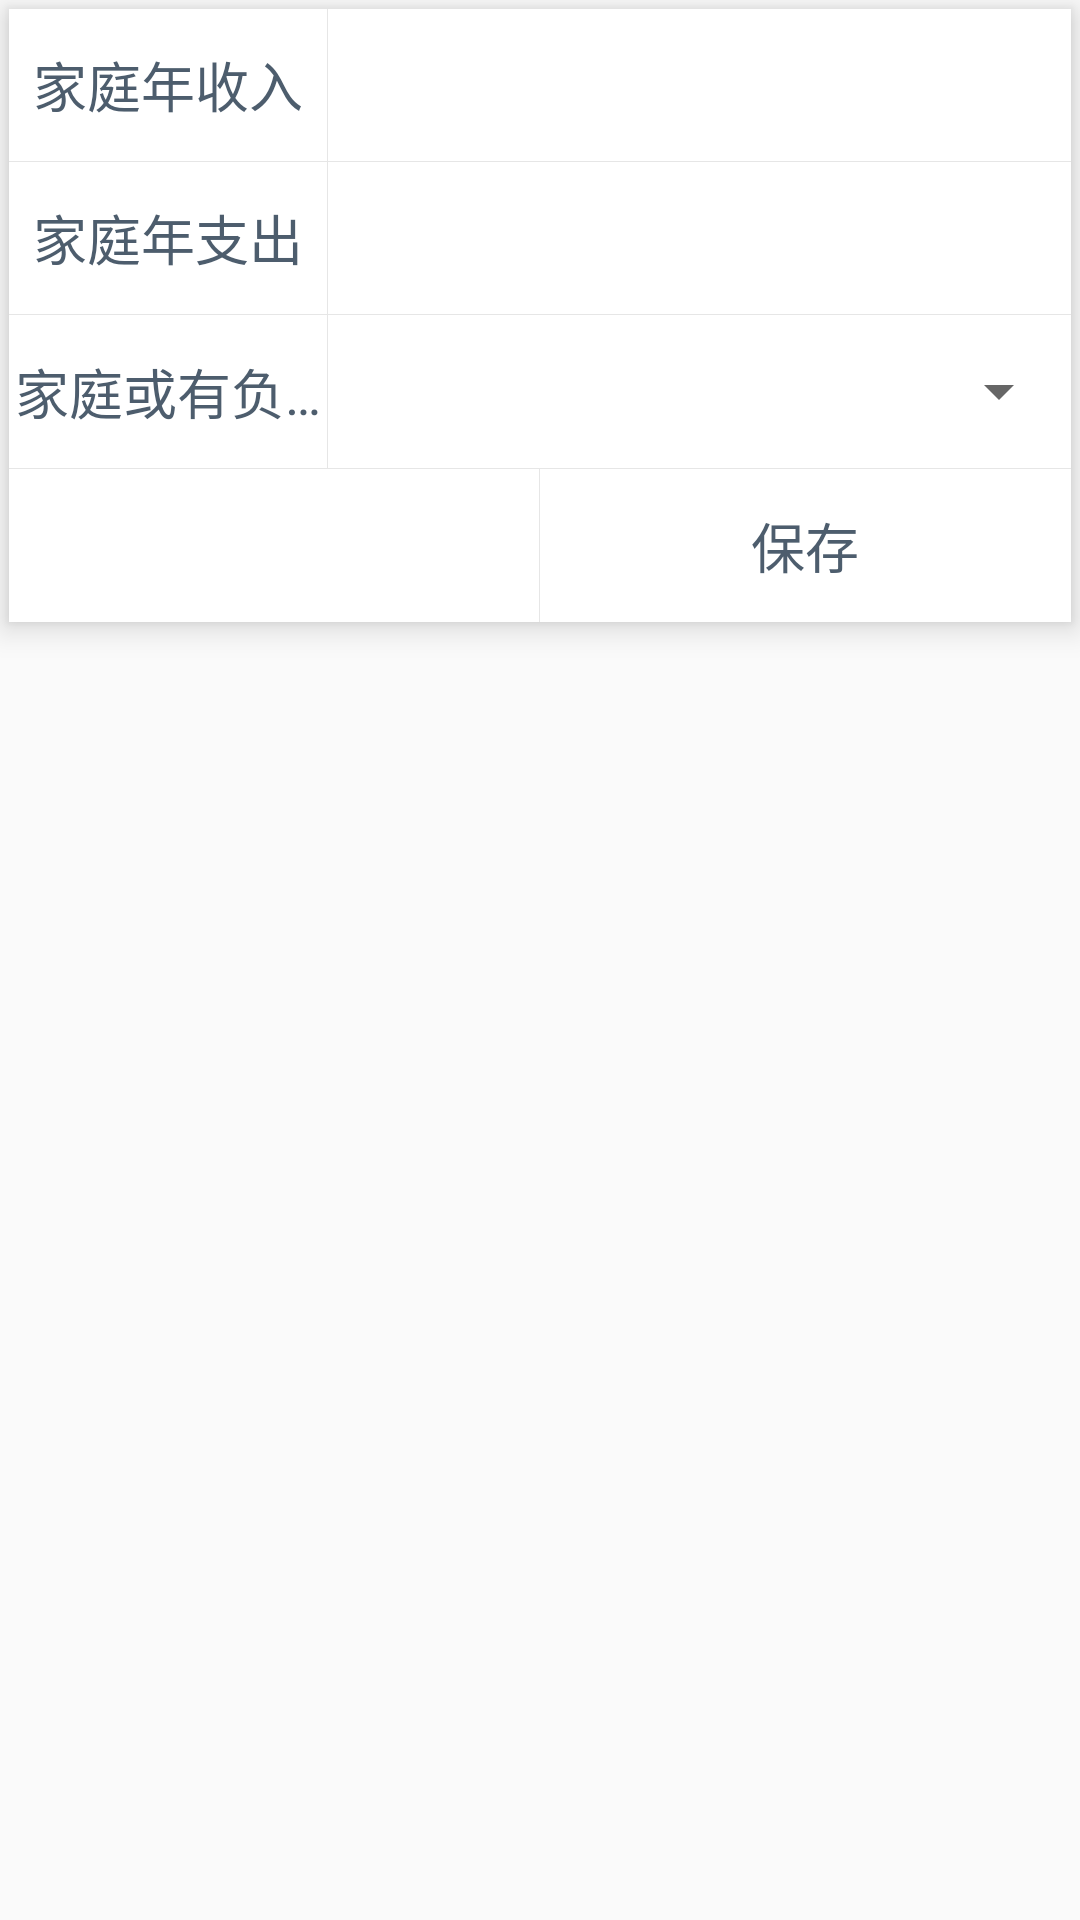

Here is an Android app screen rendered from its layout file. Give the layout XML and the strings, colors and styles it references.
<!-- AndroidManifest.xml: application theme AppTheme -->
<!-- res/layout/fragment_family_finance.xml -->
<FrameLayout xmlns:android="http://schemas.android.com/apk/res/android"
    xmlns:tools="http://schemas.android.com/tools"
    android:layout_width="match_parent"
    android:layout_height="match_parent"
    android:background="@null"
    tools:context="com.pump.ia.fragment.form.share.FamilyFinanceFragment">

    <LinearLayout
        android:orientation="vertical"
        android:background="@color/white"
        android:layout_margin="3dp"
        android:elevation="6dp"
        android:layout_width="match_parent"
        android:layout_height="wrap_content">

        <LinearLayout
            android:orientation="vertical"
            android:layout_width="match_parent"
            android:layout_height="153dp">

            <LinearLayout
                android:layout_weight="1"
                android:layout_width="match_parent"
                android:layout_height="0dp">

                <TextView
                    android:layout_weight="3"
                    android:text="家庭年收入"
                    android:textColor="@color/blue_band_dark2"
                    android:gravity="center"
                    android:textSize="18sp"
                    android:layout_width="0dp"
                    android:layout_height="match_parent"
                    android:singleLine="true" />
                <View
                    android:background="@color/gray_light"
                    android:layout_width="1px"
                    android:layout_height="match_parent"/>
                <EditText
                    android:background="@null"
                    android:textColorHint="@color/gray_light"
                    android:gravity="center"
                    android:textColor="@color/dark"
                    android:layout_weight="7"
                    android:layout_width="0dp"
                    android:layout_height="match_parent"
                    android:singleLine="true" />
            </LinearLayout>

            <View
                android:background="@color/gray_light"
                android:layout_width="match_parent"
                android:layout_height="1px"/>

            <LinearLayout
                android:layout_weight="1"
                android:layout_width="match_parent"
                android:layout_height="0dp">

                <TextView
                    android:layout_weight="3"
                    android:text="家庭年支出"
                    android:textColor="@color/blue_band_dark2"
                    android:gravity="center"
                    android:textSize="18sp"
                    android:layout_width="0dp"
                    android:layout_height="match_parent"
                    android:singleLine="true" />
                <View
                    android:background="@color/gray_light"
                    android:layout_width="1px"
                    android:layout_height="match_parent"/>
                <EditText
                    android:background="@null"
                    android:textColorHint="@color/gray_light"
                    android:gravity="center"
                    android:textColor="@color/dark"
                    android:layout_weight="7"
                    android:layout_width="0dp"
                    android:layout_height="match_parent"
                    android:singleLine="true" />
            </LinearLayout>

            <View
                android:background="@color/gray_light"
                android:layout_width="match_parent"
                android:layout_height="1px"/>

            <LinearLayout
                android:layout_weight="1"
                android:layout_width="match_parent"
                android:layout_height="0dp">

                <TextView
                    android:layout_weight="3"
                    android:text="家庭或有负债"
                    android:textColor="@color/blue_band_dark2"
                    android:gravity="center"
                    android:textSize="18sp"
                    android:layout_width="0dp"
                    android:layout_height="match_parent"
                    android:singleLine="true" />
                <View
                    android:background="@color/gray_light"
                    android:layout_width="1px"
                    android:layout_height="match_parent"/>
                <Spinner
                    android:layout_weight="7"
                    android:layout_width="0dp"
                    android:layout_height="match_parent"></Spinner>
            </LinearLayout>
        </LinearLayout>

        <View
            android:background="@color/gray_light"
            android:layout_width="match_parent"
            android:layout_height="1px"/>

        <LinearLayout
            android:layout_width="match_parent"
            android:layout_height="51dp">

            <TextView
                android:layout_weight="1"
                android:text=""
                android:textColor="@color/blue_band_dark2"
                android:gravity="center"
                android:textSize="18sp"
                android:layout_width="0dp"
                android:layout_height="match_parent"
                android:singleLine="true" />
            <View
                android:background="@color/gray_light"
                android:layout_width="1px"
                android:layout_height="match_parent"/>

            <TextView
                android:id="@+id/tv_form_save"
                android:background="@drawable/white_bg_blue_ripple"
                android:layout_weight="1"
                android:text="保存"
                android:textColor="@color/blue_band_dark2"
                android:gravity="center"
                android:textSize="18sp"
                android:layout_width="0dp"
                android:layout_height="match_parent"
                android:singleLine="true" />

        </LinearLayout>

    </LinearLayout>

</FrameLayout>
<!-- resources referenced by this layout -->
<resources>
  <color name="blue_band_dark2">#4d5d6d</color>
  <color name="dark">#333</color>
  <color name="gray_light">#e6e6e6</color>
  <color name="white">#ffffff</color>
  <style name="AppTheme" parent="Theme.AppCompat.NoActionBar">
          
          <item name="colorPrimary">@color/blue_band_dark</item>
          <item name="colorPrimaryDark">@color/blue_band_dark</item>
          <item name="colorAccent">@color/red_dark</item>
      </style>
  <color name="blue_band_dark">#12283d</color>
  <color name="red_dark">#871c21</color>
</resources>
